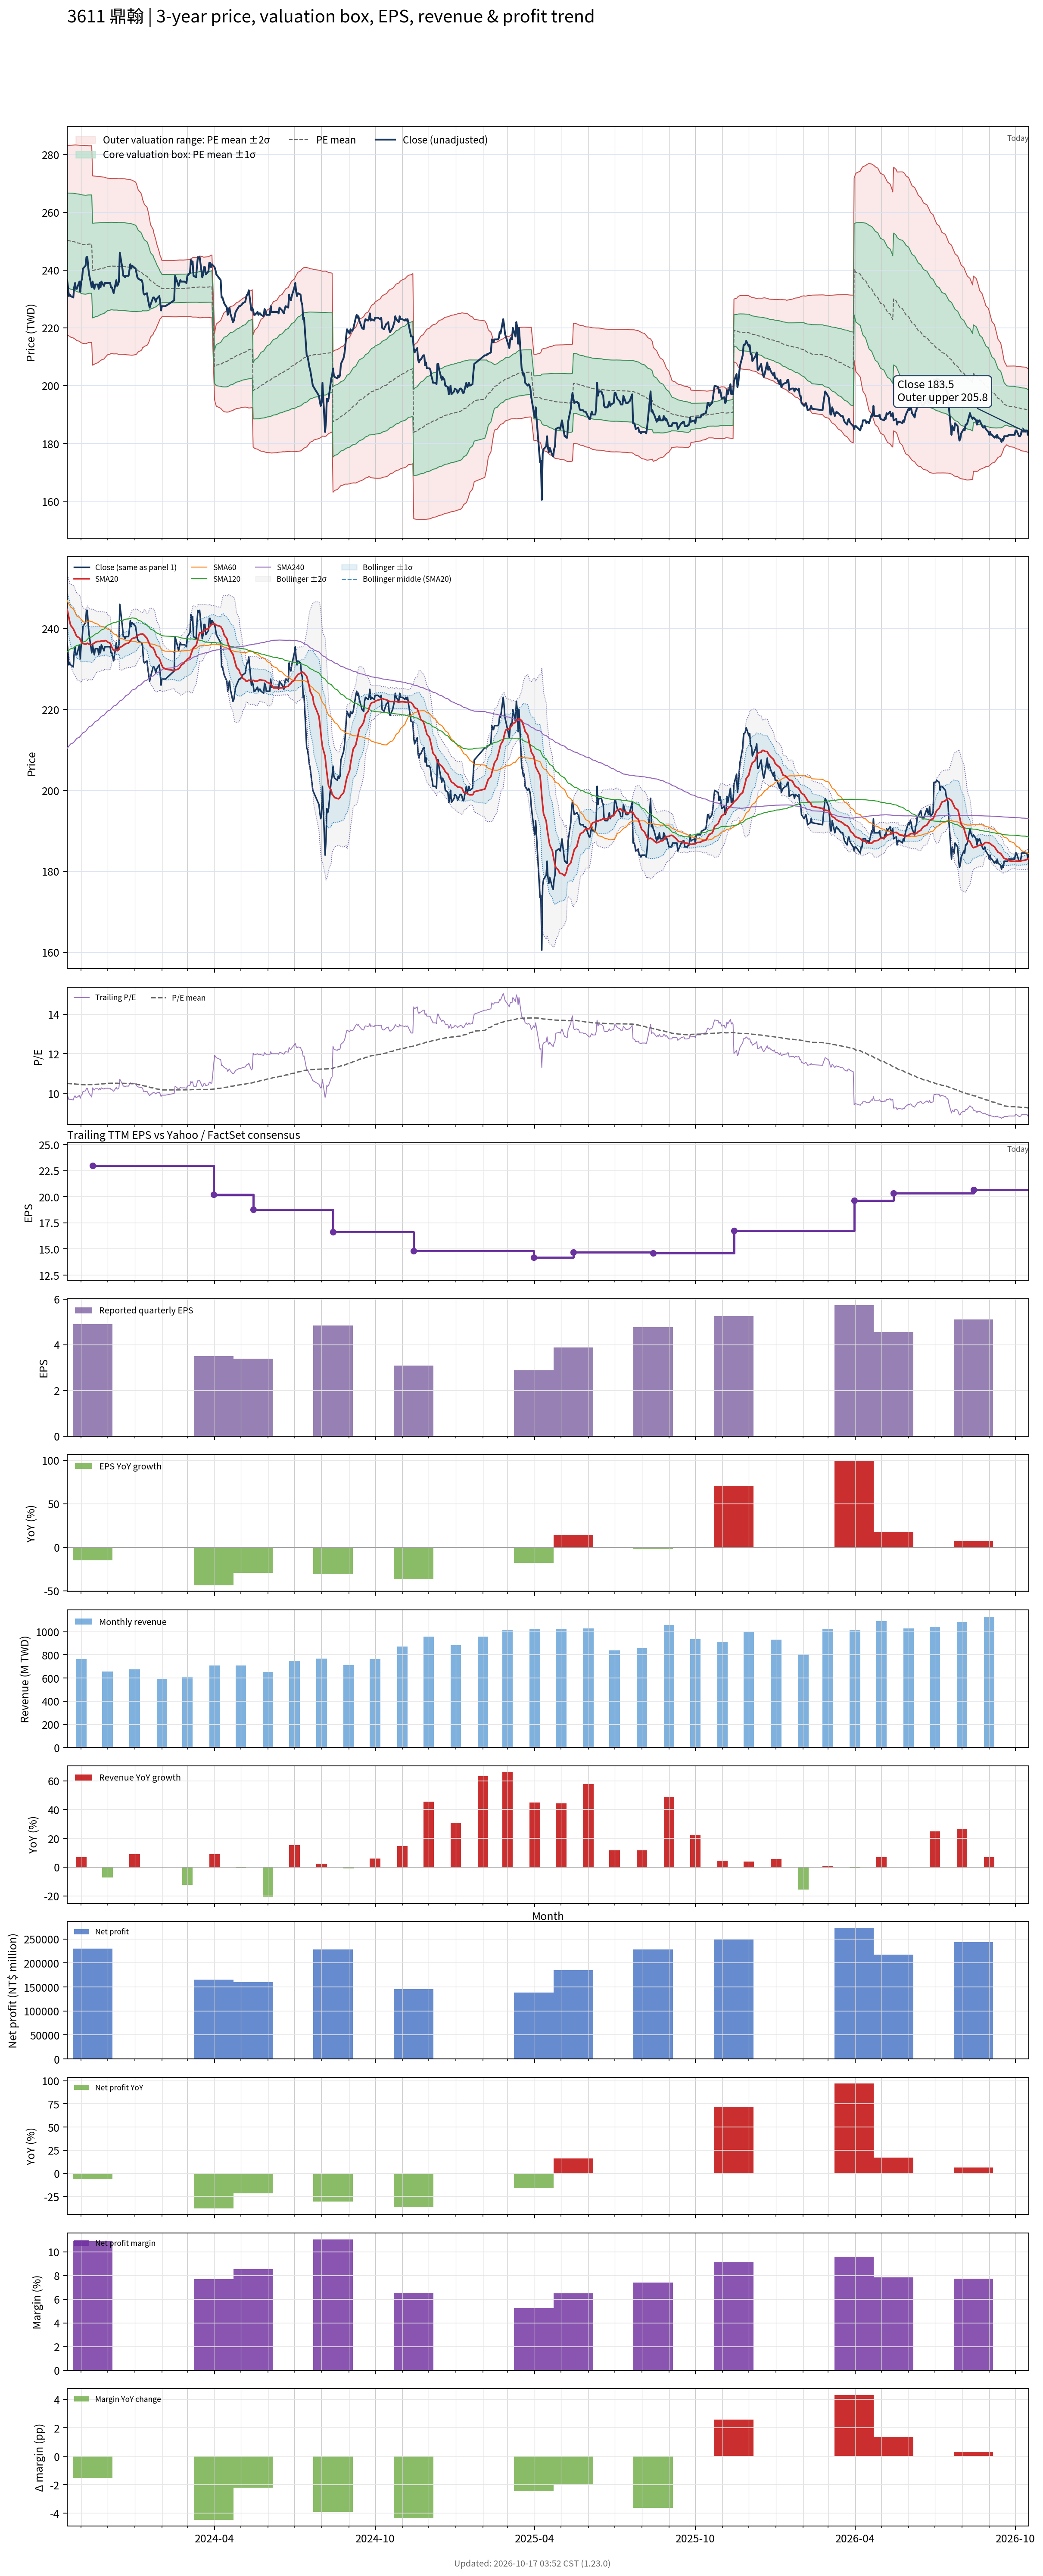

Data behind this chart, as committed beside it:
# chart-version: skill-stock-dynamic-val…
date, close, available_date, period_end, eps, ttm_eps, pe, pe_mean, pe_std, price_m2, price_m1, price_mean, price_p1, price_p2, forward_eps, forward_pe, forward_pe_mean, forward_pe_std, forward_price_m2, forward_price_m1, forward_price_mean, forward_price_p1, forward_price_p2, sma20
2023-10-16, 236.5, 2023-08-14, 2023-06-30, 7.01, 23.84, 9.92, 10.5, 0.686, 217.6, 233.9, 250.3, 266.6, 283, , , , , , , , , , 244.7
2023-10-17, 234, 2023-08-14, 2023-06-30, 7.01, 23.84, 9.815, 10.5, 0.6875, 217.5, 233.8, 250.2, 266.6, 283, , , , , , , , , , 243.8
2023-10-18, 231, 2023-08-14, 2023-06-30, 7.01, 23.84, 9.69, 10.49, 0.6908, 217.2, 233.7, 250.1, 266.6, 283.1, , , , , , , , , , 242.7
2023-10-19, 231.5, 2023-08-14, 2023-06-30, 7.01, 23.84, 9.711, 10.49, 0.693, 217, 233.6, 250.1, 266.6, 283.1, , , , , , , , , , 241.6
2023-10-20, 231, 2023-08-14, 2023-06-30, 7.01, 23.84, 9.69, 10.49, 0.6963, 216.8, 233.4, 250, 266.6, 283.2, , , , , , , , , , 240.8
2023-10-23, 230.5, 2023-08-14, 2023-06-30, 7.01, 23.84, 9.669, 10.48, 0.6999, 216.5, 233.2, 249.9, 266.6, 283.2, , , , , , , , , , 239.9
2023-10-24, 234, 2023-08-14, 2023-06-30, 7.01, 23.84, 9.815, 10.48, 0.7024, 216.3, 233, 249.8, 266.5, 283.3, , , , , , , , , , 239.4
2023-10-25, 235.5, 2023-08-14, 2023-06-30, 7.01, 23.84, 9.878, 10.47, 0.7043, 216.1, 232.9, 249.7, 266.5, 283.3, , , , , , , , , , 239
2023-10-26, 233.5, 2023-08-14, 2023-06-30, 7.01, 23.84, 9.794, 10.47, 0.707, 215.9, 232.7, 249.6, 266.4, 283.3, , , , , , , , , , 238.4
2023-10-27, 233.5, 2023-08-14, 2023-06-30, 7.01, 23.84, 9.794, 10.46, 0.7096, 215.6, 232.5, 249.4, 266.3, 283.3, , , , , , , , , , 238.1
2023-10-30, 236, 2023-08-14, 2023-06-30, 7.01, 23.84, 9.899, 10.46, 0.7114, 215.4, 232.3, 249.3, 266.2, 283.2, , , , , , , , , , 237.7
2023-10-31, 232.5, 2023-08-14, 2023-06-30, 7.01, 23.84, 9.753, 10.45, 0.714, 215.1, 232.1, 249.1, 266.1, 283.2, , , , , , , , , , 237.2
2023-11-01, 236, 2023-08-14, 2023-06-30, 7.01, 23.84, 9.899, 10.44, 0.7158, 214.9, 231.9, 249, 266.1, 283.1, , , , , , , , , , 236.8
2023-11-02, 237, 2023-08-14, 2023-06-30, 7.01, 23.84, 9.941, 10.44, 0.7172, 214.7, 231.8, 248.9, 266, 283.1, , , , , , , , , , 236.4
2023-11-03, 240.5, 2023-08-14, 2023-06-30, 7.01, 23.84, 10.09, 10.44, 0.7179, 214.6, 231.7, 248.9, 266, 283.1, , , , , , , , , , 236.3
2023-11-06, 241.5, 2023-08-14, 2023-06-30, 7.01, 23.84, 10.13, 10.43, 0.7183, 214.5, 231.6, 248.8, 265.9, 283, , , , , , , , , , 236.2
2023-11-07, 244.5, 2023-08-14, 2023-06-30, 7.01, 23.84, 10.26, 10.44, 0.7175, 214.6, 231.7, 248.8, 265.9, 283, , , , , , , , , , 236.2
2023-11-08, 244.5, 2023-08-14, 2023-06-30, 7.01, 23.84, 10.26, 10.44, 0.716, 214.7, 231.8, 248.9, 266, 283, , , , , , , , , , 236.4
2023-11-09, 241, 2023-08-14, 2023-06-30, 7.01, 23.84, 10.11, 10.44, 0.7145, 214.9, 231.9, 248.9, 266, 283, , , , , , , , , , 236.2
2023-11-10, 238.5, 2023-08-14, 2023-06-30, 7.01, 23.84, 10, 10.44, 0.7134, 215, 232, 249, 266, 283, , , , , , , , , , 236.2
2023-11-13, 234, 2023-08-14, 2023-06-30, 7.01, 23.84, 9.815, 10.44, 0.7141, 214.9, 231.9, 249, 266, 283, , , , , , , , , , 236
2023-11-14, 236, 2023-11-14, 2023-09-30, 4.89, 22.96, 10.28, 10.45, 0.7131, 207.1, 223.4, 239.8, 256.2, 272.6, , , , , , , , , , 236.1
2023-11-15, 234.5, 2023-11-14, 2023-09-30, 4.89, 22.96, 10.21, 10.45, 0.7109, 207.3, 223.6, 239.9, 256.2, 272.5, , , , , , , , , , 236.3
2023-11-16, 233.5, 2023-11-14, 2023-09-30, 4.89, 22.96, 10.17, 10.45, 0.7091, 207.4, 223.7, 240, 256.2, 272.5, , , , , , , , , , 236.4
2023-11-17, 235, 2023-11-14, 2023-09-30, 4.89, 22.96, 10.24, 10.46, 0.7064, 207.6, 223.8, 240.1, 256.3, 272.5, , , , , , , , , , 236.6
2023-11-20, 235, 2023-11-14, 2023-09-30, 4.89, 22.96, 10.24, 10.46, 0.7023, 207.9, 224.1, 240.2, 256.3, 272.4, , , , , , , , , , 236.8
2023-11-21, 233.5, 2023-11-14, 2023-09-30, 4.89, 22.96, 10.17, 10.47, 0.6988, 208.2, 224.2, 240.3, 256.3, 272.4, , , , , , , , , , 236.8
2023-11-22, 235.5, 2023-11-14, 2023-09-30, 4.89, 22.96, 10.26, 10.47, 0.695, 208.5, 224.4, 240.4, 256.4, 272.3, , , , , , , , , , 236.8
2023-11-23, 234, 2023-11-14, 2023-09-30, 4.89, 22.96, 10.19, 10.47, 0.6928, 208.7, 224.6, 240.5, 256.4, 272.3, , , , , , , , , , 236.8
2023-11-24, 236, 2023-11-14, 2023-09-30, 4.89, 22.96, 10.28, 10.48, 0.6898, 208.9, 224.7, 240.6, 256.4, 272.2, , , , , , , , , , 236.9
2023-11-27, 234.5, 2023-11-14, 2023-09-30, 4.89, 22.96, 10.21, 10.48, 0.6853, 209.2, 225, 240.7, 256.4, 272.2, , , , , , , , , , 236.9
2023-11-28, 235.5, 2023-11-14, 2023-09-30, 4.89, 22.96, 10.26, 10.49, 0.6794, 209.6, 225.2, 240.8, 256.4, 272, , , , , , , , , , 237
2023-11-29, 235.5, 2023-11-14, 2023-09-30, 4.89, 22.96, 10.26, 10.5, 0.6745, 210, 225.5, 241, 256.5, 271.9, , , , , , , , , , 237
2023-11-30, 235.5, 2023-11-14, 2023-09-30, 4.89, 22.96, 10.26, 10.5, 0.6701, 210.3, 225.7, 241.1, 256.5, 271.9, , , , , , , , , , 236.9
2023-12-01, 235.5, 2023-11-14, 2023-09-30, 4.89, 22.96, 10.26, 10.51, 0.6651, 210.7, 226, 241.2, 256.5, 271.8, , , , , , , , , , 236.7
2023-12-04, 235.5, 2023-11-14, 2023-09-30, 4.89, 22.96, 10.26, 10.51, 0.6619, 210.9, 226.1, 241.3, 256.5, 271.7, , , , , , , , , , 236.4
2023-12-05, 234, 2023-11-14, 2023-09-30, 4.89, 22.96, 10.19, 10.51, 0.6592, 211.1, 226.3, 241.4, 256.5, 271.7, , , , , , , , , , 235.8
2023-12-06, 234, 2023-11-14, 2023-09-30, 4.89, 22.96, 10.19, 10.51, 0.6595, 211.1, 226.2, 241.4, 256.5, 271.7, , , , , , , , , , 235.3
2023-12-07, 233, 2023-11-14, 2023-09-30, 4.89, 22.96, 10.15, 10.51, 0.6599, 211.1, 226.2, 241.4, 256.5, 271.7, , , , , , , , , , 234.9
2023-12-08, 232, 2023-11-14, 2023-09-30, 4.89, 22.96, 10.1, 10.51, 0.6607, 211, 226.2, 241.3, 256.5, 271.7, , , , , , , , , , 234.6
2023-12-11, 236.5, 2023-11-14, 2023-09-30, 4.89, 22.96, 10.3, 10.51, 0.6605, 211, 226.2, 241.3, 256.5, 271.7, , , , , , , , , , 234.7
2023-12-12, 234.5, 2023-11-14, 2023-09-30, 4.89, 22.96, 10.21, 10.51, 0.6606, 211, 226.2, 241.3, 256.5, 271.7, , , , , , , , , , 234.7
2023-12-13, 235, 2023-11-14, 2023-09-30, 4.89, 22.96, 10.24, 10.51, 0.6609, 210.9, 226.1, 241.3, 256.4, 271.6, , , , , , , , , , 234.7
2023-12-14, 236, 2023-11-14, 2023-09-30, 4.89, 22.96, 10.28, 10.5, 0.6612, 210.8, 226, 241.2, 256.4, 271.6, , , , , , , , , , 234.8
2023-12-15, 246, 2023-11-14, 2023-09-30, 4.89, 22.96, 10.71, 10.51, 0.6615, 210.9, 226, 241.2, 256.4, 271.6, , , , , , , , , , 235.3
2023-12-18, 240.5, 2023-11-14, 2023-09-30, 4.89, 22.96, 10.47, 10.51, 0.6615, 210.9, 226, 241.2, 256.4, 271.6, , , , , , , , , , 235.6
2023-12-19, 238, 2023-11-14, 2023-09-30, 4.89, 22.96, 10.37, 10.51, 0.6616, 210.8, 226, 241.2, 256.4, 271.6, , , , , , , , , , 235.8
2023-12-20, 238, 2023-11-14, 2023-09-30, 4.89, 22.96, 10.37, 10.5, 0.6617, 210.8, 226, 241.2, 256.4, 271.6, , , , , , , , , , 236
2023-12-21, 237.5, 2023-11-14, 2023-09-30, 4.89, 22.96, 10.34, 10.5, 0.6619, 210.8, 226, 241.2, 256.4, 271.6, , , , , , , , , , 236.2
2023-12-22, 238, 2023-11-14, 2023-09-30, 4.89, 22.96, 10.37, 10.5, 0.6617, 210.7, 225.9, 241.1, 256.3, 271.5, , , , , , , , , , 236.2
2023-12-25, 238, 2023-11-14, 2023-09-30, 4.89, 22.96, 10.37, 10.5, 0.6614, 210.6, 225.8, 241, 256.2, 271.4, , , , , , , , , , 236.4
2023-12-26, 240, 2023-11-14, 2023-09-30, 4.89, 22.96, 10.45, 10.49, 0.6611, 210.6, 225.8, 241, 256.1, 271.3, , , , , , , , , , 236.7
2023-12-27, 242, 2023-11-14, 2023-09-30, 4.89, 22.96, 10.54, 10.49, 0.6604, 210.6, 225.7, 240.9, 256.1, 271.2, , , , , , , , , , 237
2023-12-28, 240.5, 2023-11-14, 2023-09-30, 4.89, 22.96, 10.47, 10.49, 0.6602, 210.6, 225.7, 240.9, 256, 271.2, , , , , , , , , , 237.2
2023-12-29, 241.5, 2023-11-14, 2023-09-30, 4.89, 22.96, 10.52, 10.49, 0.6596, 210.5, 225.7, 240.8, 256, 271.1, , , , , , , , , , 237.5
2024-01-02, 240.5, 2023-11-14, 2023-09-30, 4.89, 22.96, 10.47, 10.48, 0.6498, 210.7, 225.7, 240.6, 255.5, 270.4, , , , , , , , , , 237.8
2024-01-03, 239, 2023-11-14, 2023-09-30, 4.89, 22.96, 10.41, 10.47, 0.6416, 210.9, 225.6, 240.3, 255.1, 269.8, , , , , , , , , , 238
2024-01-04, 237.5, 2023-11-14, 2023-09-30, 4.89, 22.96, 10.34, 10.45, 0.6262, 211.3, 225.7, 240, 254.4, 268.8, , , , , , , , , , 238.2
2024-01-05, 237, 2023-11-14, 2023-09-30, 4.89, 22.96, 10.32, 10.44, 0.6101, 211.7, 225.7, 239.7, 253.7, 267.7, , , , , , , , , , 238.4
... 671 more rows
